Run: headless pygame with SDL's dummy video driver; simulated clock (each Clock.tick advances the game by its frame time, no real sleeping); random seed 0; keys injected as events and as key.get_pressed() state; mouse plan: one left click at the window centre at the start of phase 2, then a move to the lower-right quarter at the start of phase 3.
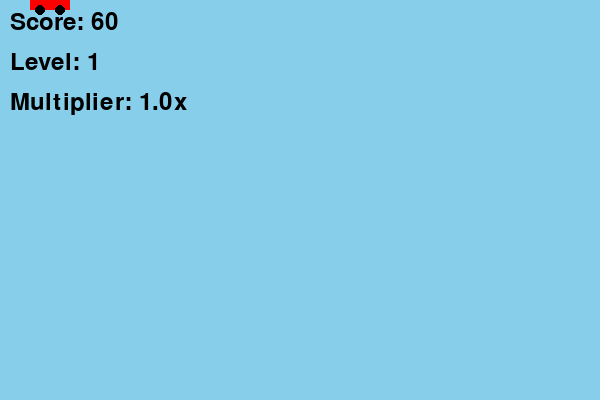
Frame 1 of 4 · flips 1–60 · no input
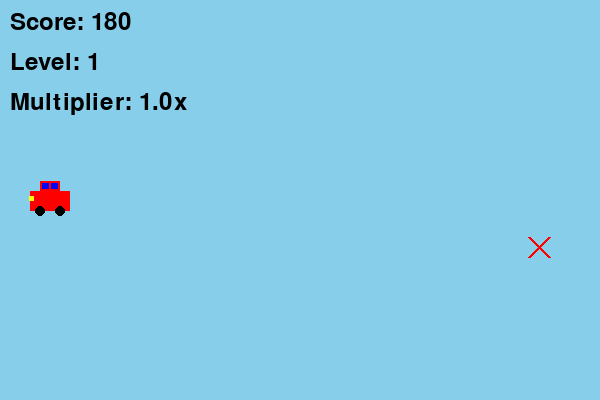
Frame 2 of 4 · flips 61–180 · clicked the window centre · tapped SPACE, RETURN · held RIGHT (→), D
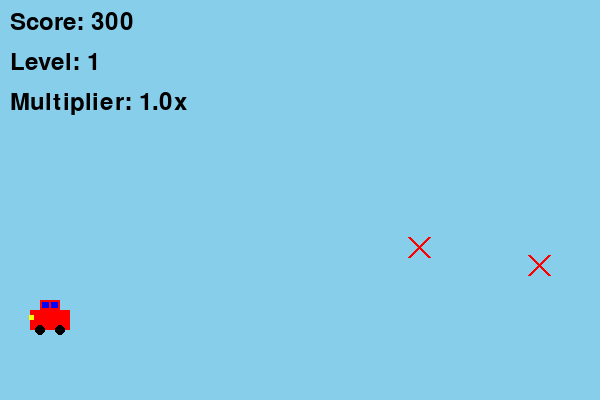
Frame 3 of 4 · flips 181–300 · moved the mouse to the lower-right quarter · held DOWN (↓), S
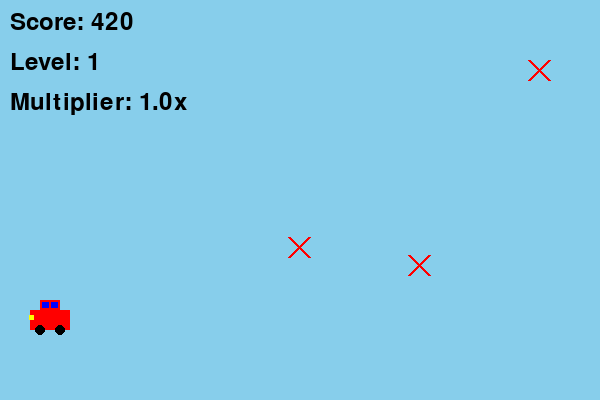
Frame 4 of 4 · flips 301–420 · held LEFT (←), A, UP (↑), W

The pygame program that drew these frames:

import pygame, random, math
pygame.init()

# Setup
WIDTH, HEIGHT = 600, 400
screen = pygame.display.set_mode((WIDTH, HEIGHT))
clock = pygame.time.Clock()

# Colors
BLACK = (0, 0, 0)
RED = (255, 0, 0)
BLUE = (0, 0, 255)
YELLOW = (255, 255, 0)
SKY_BLUE = (135, 206, 235)

class Car:
    def __init__(self):
        self.x = 50
        self.y = HEIGHT // 2
        self.velocity = 0
        self.max_speed = 5
        self.acceleration = self.max_speed / 30  # 0.5 second me max speed tak pahunchta hai
        self.trail = [(self.x, self.y) for _ in range(5)]
    
    def update(self, target_y):
        # Target ki taraf smooth acceleration
        target_velocity = (target_y - self.y) / 10
        target_velocity = max(min(target_velocity, self.max_speed), -self.max_speed)
        
        if abs(target_velocity - self.velocity) > self.acceleration:
            self.velocity += self.acceleration if target_velocity > self.velocity else -self.acceleration
        else:
            self.velocity = target_velocity
            
        self.y = max(0, min(HEIGHT, self.y + self.velocity))
        
        # Trail update karo
        self.trail.pop(0)
        self.trail.append((self.x, self.y))
    
    def draw(self):
        # Trail ko simple circles se draw kara he 
        for i, (x, y) in enumerate(self.trail):
            radius = i // 2 + 1
            pygame.draw.circle(screen, RED, (int(x), int(y)), radius)
        
        # Car body draw kara he (main rectangle) 
        pygame.draw.rect(screen, RED, (self.x-20, self.y-10, 40, 20))
        
        # Car roof draw kara he (top rectangle) 
        pygame.draw.rect(screen, RED, (self.x-10, self.y-20, 20, 10))
        
        # Windows draw kara he (blue rectangles) 
        pygame.draw.rect(screen, BLUE, (self.x-8, self.y-18, 7, 6))
        pygame.draw.rect(screen, BLUE, (self.x+1, self.y-18, 7, 6))
        
        # Wheels draw kara he (black circles) 
        pygame.draw.circle(screen, BLACK, (int(self.x-10), int(self.y+10)), 5)
        pygame.draw.circle(screen, BLACK, (int(self.x+10), int(self.y+10)), 5)
        
        # Taillight draw kara he (yellow rectangle) 
        pygame.draw.rect(screen, YELLOW, (self.x-21, self.y-5, 5, 5))
    
    def get_rect(self):
        return pygame.Rect(self.x-20, self.y-10, 40, 20)

class XObstacle:
    def __init__(self, speed):
        self.x = WIDTH
        self.y = random.randint(50, HEIGHT-50)
        self.speed = speed
        
    def update(self):
        self.x -= self.speed
        
    def draw(self):
        size = 20
        pygame.draw.line(screen, RED, (self.x-size/2, self.y-size/2), 
                        (self.x+size/2, self.y+size/2), 3)
        pygame.draw.line(screen, RED, (self.x-size/2, self.y+size/2), 
                        (self.x+size/2, self.y-size/2), 3)
    
    def get_rect(self):
        return pygame.Rect(self.x-10, self.y-10, 20, 20)

class CircleObstacle:
    def __init__(self, speed):
        self.start_x = WIDTH
        self.x = WIDTH
        self.base_y = random.randint(100, HEIGHT-100)
        self.speed = speed
        self.distance = 0
        
    def update(self):
        self.x -= self.speed
        self.distance += self.speed
        self.y = self.base_y + math.sin(self.distance/100) * 50
        
    def draw(self):
        pygame.draw.circle(screen, RED, (int(self.x), int(self.y)), 10)
    
    def get_rect(self):
        return pygame.Rect(self.x-10, self.y-10, 20, 20)

# Game variables
car = Car()
obstacles = []
level = 1
score = 0
multiplier = 1.0
frame_count = 0
last_dodge_frame = 0
game_over = False
game_won = False

# Main game loop
while True:
    for event in pygame.event.get():
        if event.type == pygame.QUIT:
            pygame.quit()
            exit()
        if event.type == pygame.MOUSEBUTTONDOWN and (game_over or game_won):
            # Game reset karo
            car = Car()
            obstacles = []
            level = 1
            score = 0
            multiplier = 1.0
            frame_count = 0
            last_dodge_frame = 0
            game_over = False
            game_won = False

    screen.fill(SKY_BLUE)
    
    if not game_over and not game_won:
        # Car update karo
        car.update(pygame.mouse.get_pos()[1])
        frame_count += 1

        # Obstacles spawn karo
        spawn_interval = max(30, 120 - (level-1) * 30)
        if frame_count % spawn_interval == 0:
            if level < 6:  # Level 6 se pehle tak hi obstacles spawn honge
                if level < 4:
                    obstacles.append(XObstacle(level))
                else:
                    if len(obstacles) % 2 == 0:
                        obstacles.append(XObstacle(level))
                    else:
                        obstacles.append(CircleObstacle(level))

        # Level progression
        if frame_count % 500 == 0 and level < 6:  # Level 6 tak hi game chalega
            level += 1
            if level >= 6:  # Jaise hi level 6 pe pahunche, game jeet gaye
                game_won = True

        # Obstacles update aur check karo
        for obs in obstacles[:]:
            obs.update()
            obs.draw()
            
            # Collision check kara he idhar 
            if car.get_rect().colliderect(obs.get_rect()):
                game_over = True
                
            # Near miss check kara he idhar 
            if abs(car.x - obs.x) < 5 and abs(car.y - obs.y) < 30:
                score += 50
                last_dodge_frame = frame_count
                multiplier += 0.1
                
            # Off-screen obstacles hatae he 
            if obs.x < -20:
                obstacles.remove(obs)

        # Multiplier update kare he 
        if frame_count - last_dodge_frame > 180:  # 3 seconds
            multiplier = 1.0

        # Score update kari he 
        score += level * multiplier

        # HUD draw kara 
        font = pygame.font.Font(None, 36)
        screen.blit(font.render(f'Score: {int(score)}', True, BLACK), (10, 10))
        screen.blit(font.render(f'Level: {level}', True, BLACK), (10, 50))
        screen.blit(font.render(f'Multiplier: {multiplier:.1f}x', True, BLACK), (10, 90))

    car.draw()

    if game_over or game_won:
        font = pygame.font.Font(None, 74)
        text = font.render('YOU WIN!' if game_won else 'GAME OVER', True, BLACK)
        screen.blit(text, (WIDTH//2 - text.get_width()//2, HEIGHT//2))
        
        font = pygame.font.Font(None, 36)
        text = font.render(f'Final Score: {int(score)}', True, BLACK)
        screen.blit(text, (WIDTH//2 - text.get_width()//2, HEIGHT//2 + 50))
        
        text = font.render('Click to Restart', True, BLACK)
        screen.blit(text, (WIDTH//2 - text.get_width()//2, HEIGHT//2 + 100))

    pygame.display.flip()
    clock.tick(60)
